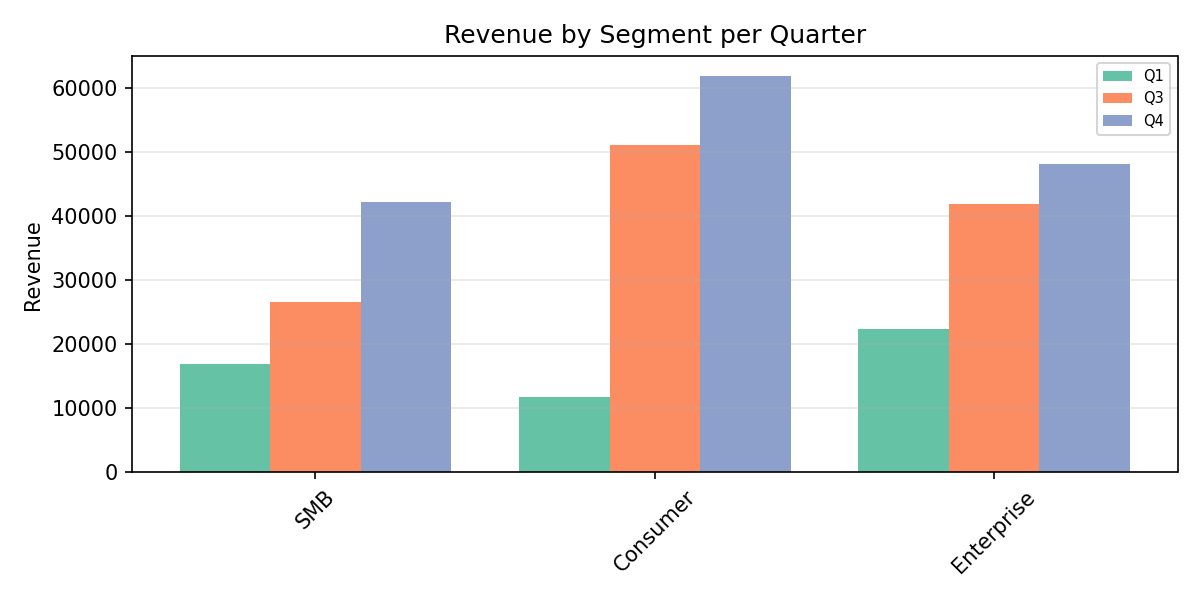

Source data for this figure (header and first rows):
Category, Q1, Q3, Q4
SMB, 16864, 26534, 42177
Consumer, 11821, 51122, 61847
Enterprise, 22400, 41889, 48076
